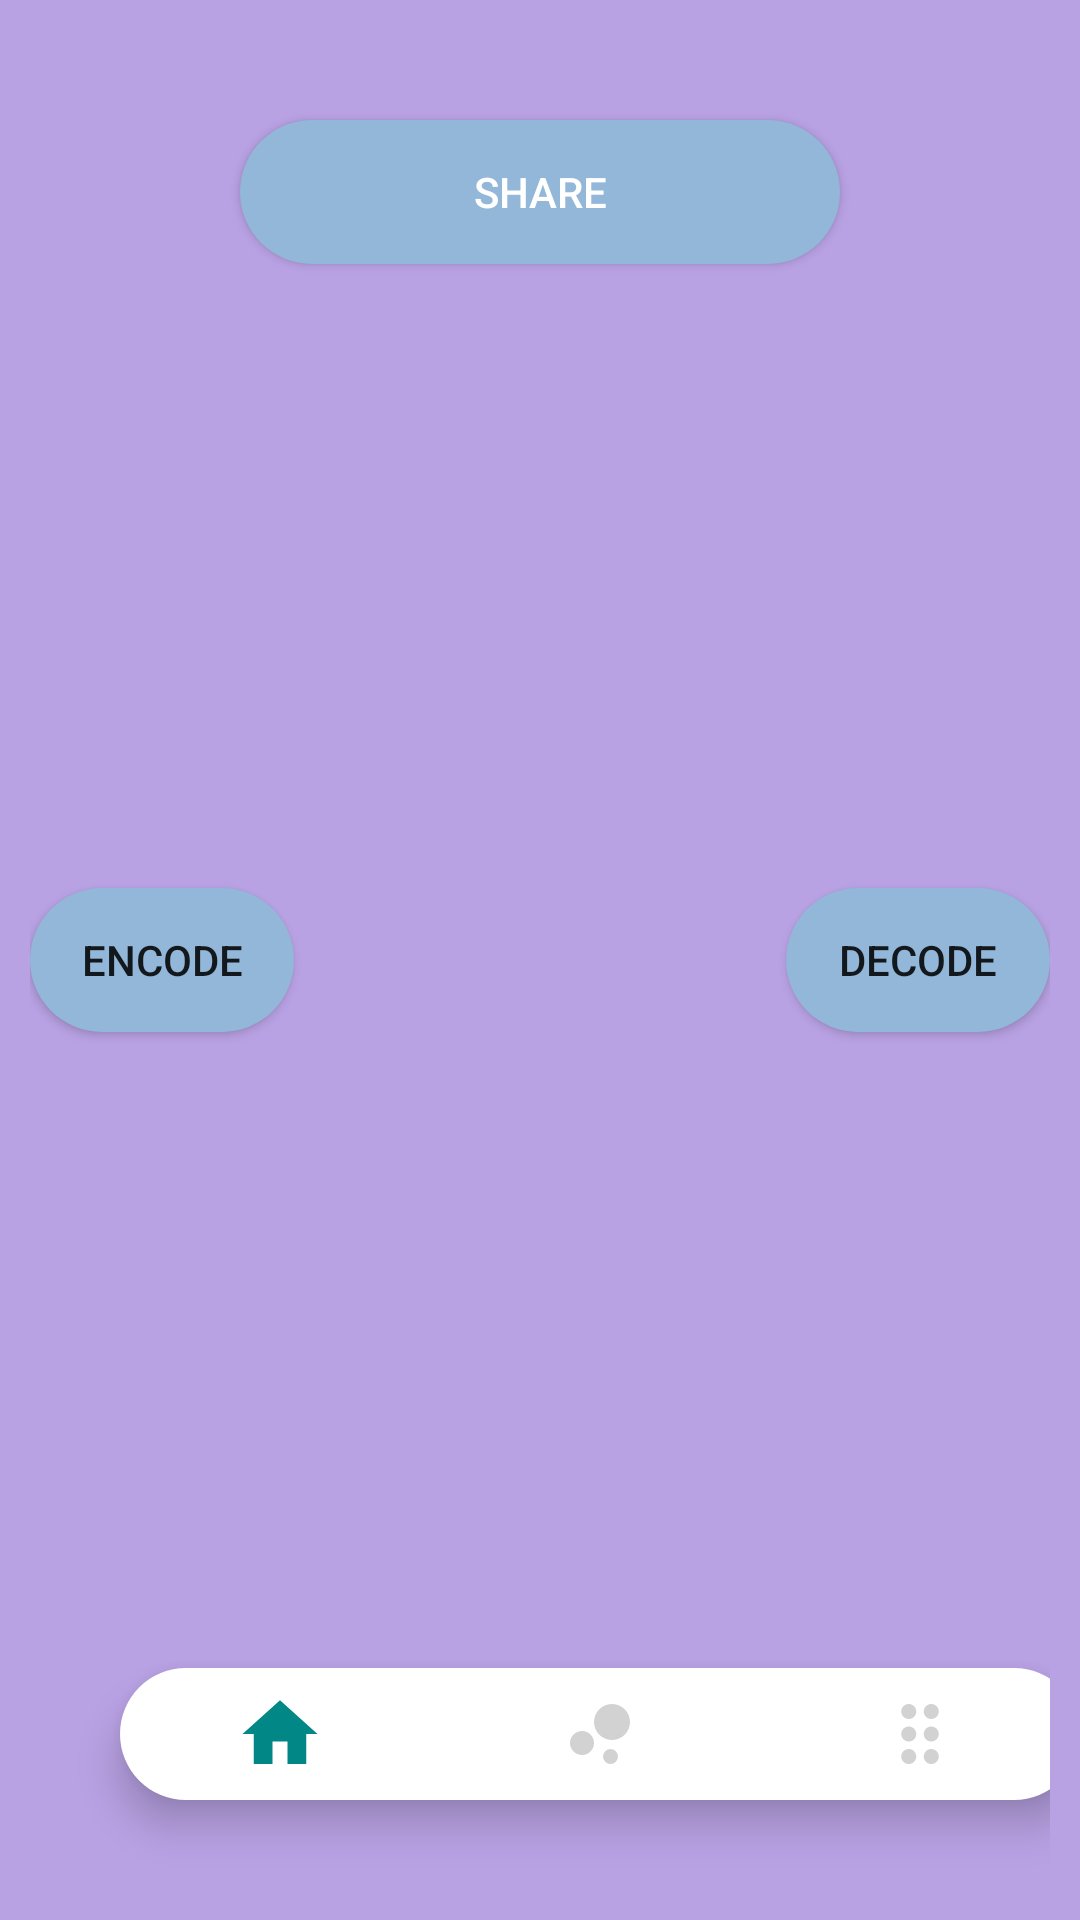

The Android layout XML behind this screen, and the referenced resources:
<!-- AndroidManifest.xml: application theme Theme.DenemeBottomNavigation -->
<!-- res/layout/activity_home.xml -->
<?xml version="1.0" encoding="utf-8"?>
<androidx.coordinatorlayout.widget.CoordinatorLayout xmlns:android="http://schemas.android.com/apk/res/android"
    xmlns:app="http://schemas.android.com/apk/res-auto"
    xmlns:tools="http://schemas.android.com/tools"
    android:layout_width="match_parent"
    android:layout_height="match_parent"


    android:background="#b9a2e4"
    android:padding="10dp"
    tools:context=".HomeActivity">


    <Button
        android:id="@+id/encode_button"
        android:layout_width="wrap_content"
        android:layout_height="wrap_content"
        android:layout_alignParentTop="true"
        android:layout_centerHorizontal="true"
        android:layout_marginTop="125dp"
        android:background="@drawable/button"
        android:text="Encode"
        app:layout_anchor="@+id/fragment_container"
        app:layout_anchorGravity="start|center" />

    <FrameLayout
        android:id="@+id/fragment_container"
        android:layout_width="match_parent"
        android:layout_height="match_parent"
        android:layout_above="@+id/bottomBar"
        app:layout_anchor="@+id/fragment_container"
        app:layout_anchorGravity="center">


        <Button
            android:id="@+id/btnshare"
            android:layout_width="200dp"
            android:layout_height="wrap_content"
            android:layout_gravity="center_horizontal"
            android:layout_marginTop="30dp"
            android:background="@drawable/button"
            android:text="SHARE"
            android:textColor="#fff" />
    </FrameLayout>

    <com.google.android.material.bottomnavigation.BottomNavigationView
        android:id="@+id/bottomBar"
        android:layout_width="320dp"
        android:layout_height="44dp"
        android:layout_gravity="bottom"
        android:layout_margin="30dp"
        android:background="@drawable/bg"
        android:elevation="2dp"
        app:itemIconSize="30dp"
        app:itemIconTint="@drawable/item_selector"
        app:itemRippleColor="@android:color/transparent"
        app:labelVisibilityMode="unlabeled"
        app:menu="@menu/menu_items" />

    <Button
        android:id="@+id/decode_button"
        android:layout_width="wrap_content"
        android:layout_height="wrap_content"
        android:layout_marginTop="65dp"


        android:background="@drawable/button"
        android:text="Decode"
        app:layout_anchor="@+id/fragment_container"
        app:layout_anchorGravity="end|center" />

</androidx.coordinatorlayout.widget.CoordinatorLayout>
<!-- resources referenced by this layout -->
<resources>
  <!-- drawable bg (drawable) -->
  <?xml version="1.0" encoding="utf-8"?>
  <shape xmlns:android="http://schemas.android.com/apk/res/android"
      android:shape="rectangle">
      <solid android:color="#ffffff"/>
      <corners android:radius="100dp"/>
  
  
  
  
  </shape>
  <!-- drawable button (drawable) -->
  <?xml version="1.0" encoding="utf-8"?>
  <shape xmlns:android="http://schemas.android.com/apk/res/android"
      android:shape="rectangle">
  
      <solid android:color="#93B7D9"/>
      <corners android:radius="25dp"/>
  
  
  
  
  </shape>
  <!-- drawable item_selector (drawable) -->
  <?xml version="1.0" encoding="utf-8"?>
  <selector xmlns:android="http://schemas.android.com/apk/res/android">
  
  
      <item android:state_pressed="true" android:color="#FF018786"/>
  
      <item android:state_checked="true" android:color="#FF018786"/>
      <item android:color="#d2d2d2"/>
  
  
  
  
  </selector>
  <style name="Theme.DenemeBottomNavigation" parent="Theme.MaterialComponents.Light.DarkActionBar">
          
          <item name="colorPrimary">@color/purple_500</item>
          <item name="colorPrimaryVariant">@color/purple_700</item>
          <item name="colorOnPrimary">@color/white</item>
          
          <item name="colorSecondary">@color/teal_200</item>
          <item name="colorSecondaryVariant">@color/teal_700</item>
          <item name="colorOnSecondary">@color/black</item>
          
          <item name="android:statusBarColor" tools:targetApi="l">?attr/colorPrimaryVariant</item>
          
      </style>
  <color name="purple_500">#9E919E</color>
  <color name="purple_700">#702889</color>
  <color name="white">#ffffff</color>
  <color name="teal_200">#8e8cde</color>
  <color name="teal_700">#C278C5</color>
  <color name="black">#100718</color>
</resources>
